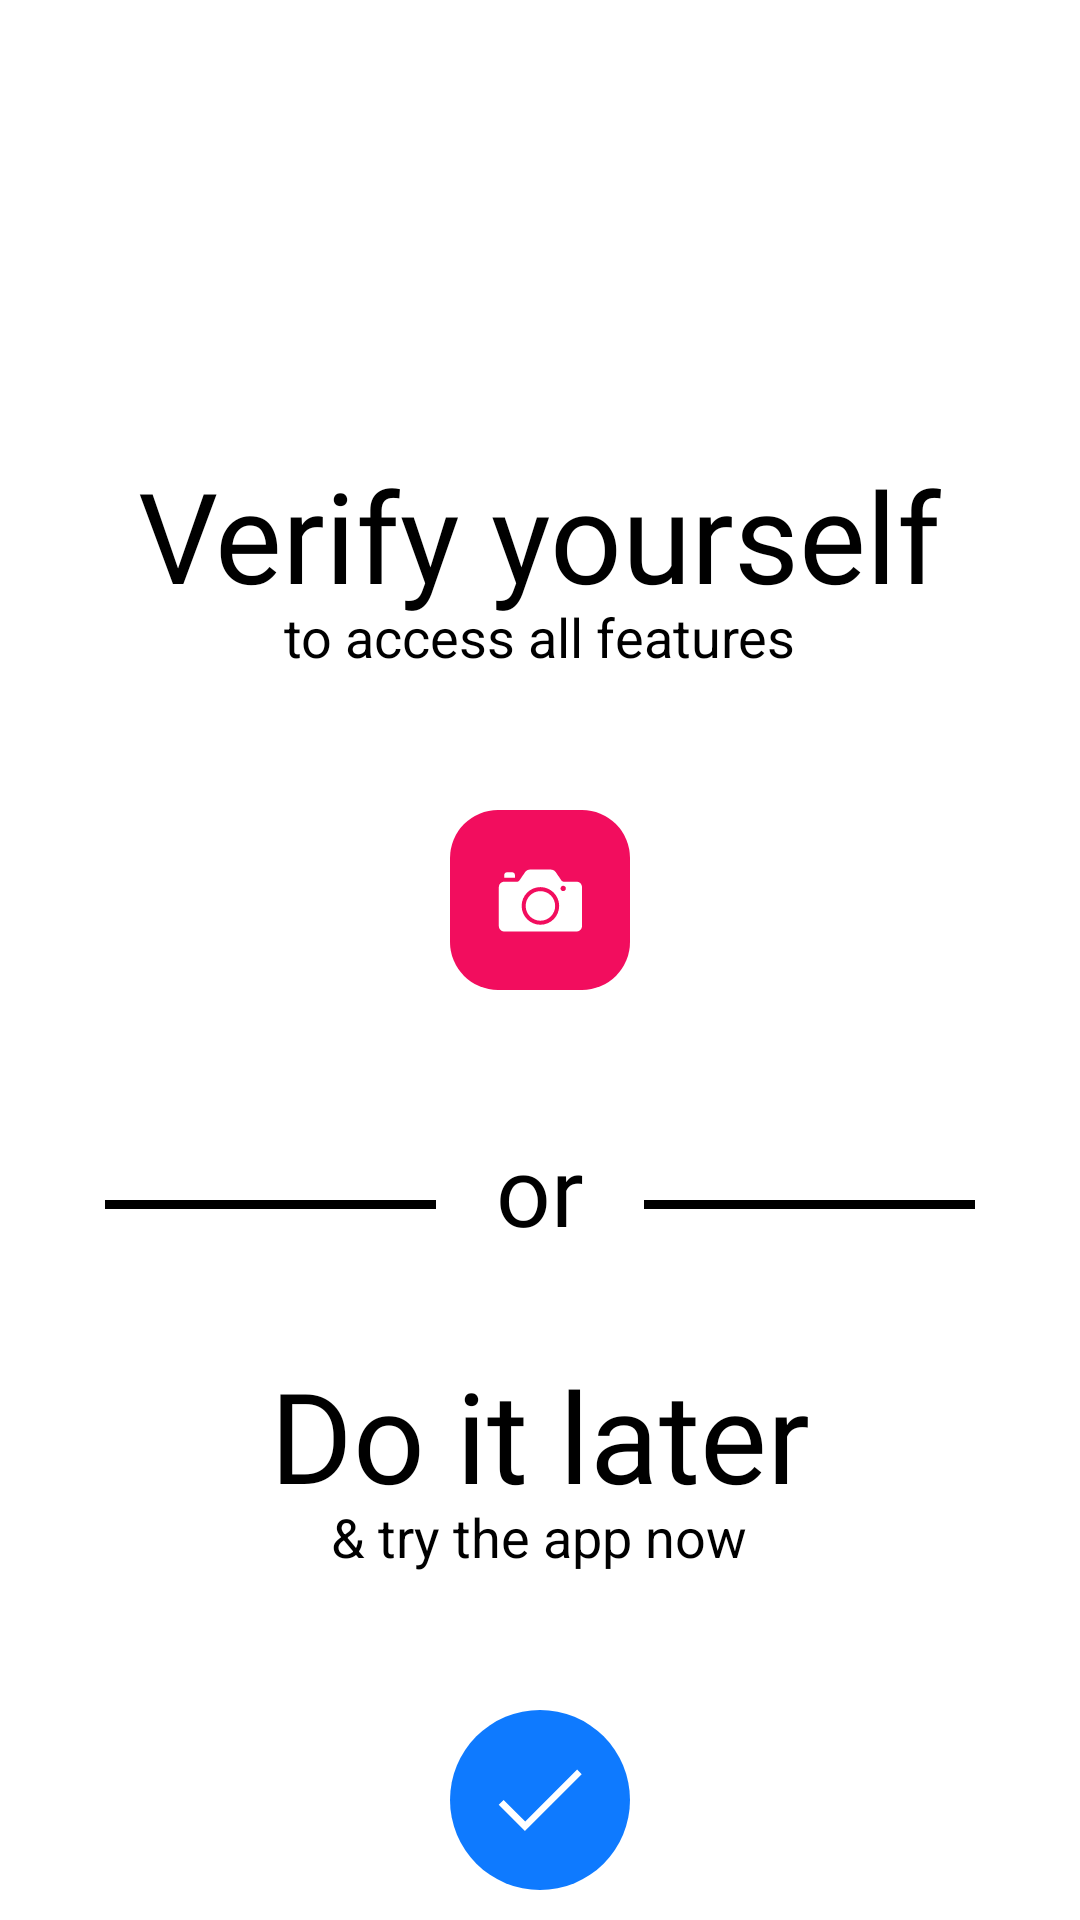

Write the Android layout XML for this screen, with the resource values it uses.
<!-- AndroidManifest.xml: fallback theme Theme.MaterialComponents.DayNight.NoActionBar -->
<!-- res/layout/fragment_verify.xml -->
<?xml version="1.0" encoding="utf-8"?>
<FrameLayout xmlns:android="http://schemas.android.com/apk/res/android"
    xmlns:tools="http://schemas.android.com/tools"
    android:layout_width="match_parent"
    android:layout_height="match_parent"
    tools:context=".onboarding.Verify">

    


    <RelativeLayout
        android:layout_width="match_parent"
        android:layout_height="wrap_content"
        android:layout_centerVertical="true"
        android:layout_marginTop="200dp">

        <TextView
            android:id="@+id/textView"
            android:layout_width="wrap_content"
            android:layout_height="wrap_content"
            android:layout_centerInParent="true"
            android:layout_gravity="center_horizontal"
            android:layout_marginLeft="20dp"
            android:layout_marginTop="350dp"
            android:layout_marginRight="20dp"
            android:fontFamily="@font/acuminpro_extralight"
            android:text="@string/or"
            android:textColor="@color/black"
            android:textSize="32sp" />

        <View
            android:layout_width="125dp"
            android:layout_height="3dp"
            android:layout_marginLeft="35dp"
            android:layout_marginTop="200dp"
            android:layout_toLeftOf="@id/textView"
            android:background="@color/black" />

        <View
            android:layout_width="125dp"
            android:layout_height="3dp"
            android:layout_marginTop="200dp"
            android:layout_marginRight="35dp"
            android:layout_toRightOf="@id/textView"
            android:background="@color/black" />

    </RelativeLayout>

    <TextView
        android:id="@+id/textView2"
        android:layout_width="wrap_content"
        android:layout_height="wrap_content"
        android:layout_gravity="center_horizontal"
        android:layout_marginTop="150dp"
        android:fontFamily="@font/acuminpro_bold"
        android:text="@string/verify_text"
        android:textColor="@color/black"
        android:textSize="42sp" />

    <TextView
        android:id="@+id/textView3"
        android:layout_width="wrap_content"
        android:layout_height="wrap_content"
        android:layout_gravity="center_horizontal"
        android:layout_marginTop="200dp"
        android:text="@string/verify_sub_text"
        android:textColor="@color/black"
        android:textSize="18sp" />

    <ImageButton
        android:id="@+id/camera_button"
        android:layout_width="60dp"
        android:layout_height="60dp"
        android:layout_gravity="center_horizontal"
        android:layout_marginTop="270dp"
        android:background="@drawable/custom_button_2"
        android:padding="10dp"
        android:src="@drawable/camera" />

    <TextView
        android:id="@+id/textView4"
        android:layout_width="wrap_content"
        android:layout_height="wrap_content"
        android:layout_gravity="center_horizontal"
        android:layout_marginTop="450dp"
        android:fontFamily="@font/acuminpro_bold"
        android:text="@string/later_text"
        android:textColor="@color/black"
        android:textSize="42sp" />

    <TextView
        android:id="@+id/textView5"
        android:layout_width="wrap_content"
        android:layout_height="wrap_content"
        android:layout_gravity="center_horizontal"
        android:layout_marginTop="500dp"
        android:text="@string/later_sub_text"
        android:textColor="@color/black"
        android:textSize="18sp" />

    <ImageButton
        android:id="@+id/button"
        android:layout_width="60dp"
        android:layout_height="60dp"
        android:layout_gravity="center_horizontal"
        android:layout_marginTop="570dp"
        android:background="@drawable/custom_button"
        android:padding="10dp"
        android:src="@drawable/done" />

    
</FrameLayout>
<!-- resources referenced by this layout -->
<resources>
  <color name="black">#000000</color>
  <!-- drawable camera (drawable) -->
  <vector xmlns:android="http://schemas.android.com/apk/res/android"
      android:width="28dp"
      android:height="21.16279dp"
      android:viewportWidth="86"
      android:viewportHeight="65">
      <path
          android:fillColor="#ffffff"
          android:pathData="M32.4246,0.6303L54.4122,0.6303C55.92,0.6303 57.8986,1.6116 58.8267,2.8216L64.8688,11.7305C65.4591,12.5974 66.4405,13.124 67.4882,13.124L80.4819,13.124C83.5135,13.124 85.9654,15.5972 85.9654,18.6635L85.9654,58.9155C85.9654,61.9764 83.5135,64.4576 80.4819,64.4576L6.3548,64.4576C3.3232,64.4576 0.8686,61.9818 0.8686,58.9155L0.8686,18.6635C0.8686,15.6025 3.3232,13.124 6.3548,13.124L19.4017,13.124C20.4149,13.124 21.3643,12.6187 21.9387,11.7783L28.0073,2.8216C28.9381,1.6143 30.9247,0.6303 32.4246,0.6303ZM64.0071,20.0596C64.0071,21.5914 65.2358,22.8333 66.7515,22.8333C68.2701,22.8333 69.496,21.5914 69.496,20.0596C69.496,18.5278 68.2701,17.2832 66.7515,17.2832C65.2358,17.2832 64.0071,18.5278 64.0071,20.0596ZM24.2018,38.0954C24.2018,48.8233 32.8049,57.5193 43.4184,57.5193C54.0319,57.5193 62.6322,48.8233 62.6322,38.0954C62.6322,27.3649 54.0319,18.6714 43.4184,18.6714C32.8049,18.6714 24.2018,27.3649 24.2018,38.0954ZM9.102,3.4067L14.5962,3.4067C16.112,3.4067 17.338,4.6406 17.338,6.1831L17.338,8.9568L6.3575,8.9568L6.3575,6.1831C6.3575,4.6486 7.5782,3.4067 9.102,3.4067ZM28.3212,38.0954C28.3212,29.6625 35.0786,22.8333 43.4184,22.8333C51.7581,22.8333 58.5155,29.6625 58.5155,38.0954C58.5155,46.5255 51.7581,53.3574 43.4184,53.3574C35.0786,53.3574 28.3212,46.5255 28.3212,38.0954Z" />
  </vector>
  <!-- drawable custom_button (drawable) -->
  <?xml version="1.0" encoding="utf-8"?>
  <shape xmlns:android="http://schemas.android.com/apk/res/android">
  <solid android:color="#0e7aff" />
      <corners android:radius="60dp" />
  </shape>
  <!-- drawable custom_button_2 (drawable) -->
  <?xml version="1.0" encoding="utf-8"?>
  <shape xmlns:android="http://schemas.android.com/apk/res/android"
      android:shape="rectangle">
      <solid android:color="@color/camera" />
      <corners android:radius="16dp" />
  </shape>
  <!-- drawable done (drawable) -->
  <vector xmlns:android="http://schemas.android.com/apk/res/android"
      android:width="28.053947dp"
      android:height="20.7dp"
      android:viewportWidth="103"
      android:viewportHeight="76">
      <path
          android:fillColor="#ffffff"
          android:pathData="M0.889,43.867L33.005,75.983L102.655,6.333L97.048,0.726L33.409,64.366L6.899,37.856L0.889,43.867Z" />
  </vector>
  <string name="later_sub_text">&amp; try the app now</string>
  <string name="later_text">Do it later</string>
  <string name="or">or</string>
  <string name="verify_sub_text">to access all features</string>
  <string name="verify_text">Verify yourself</string>
  <color name="camera">#F20D5E</color>
</resources>
